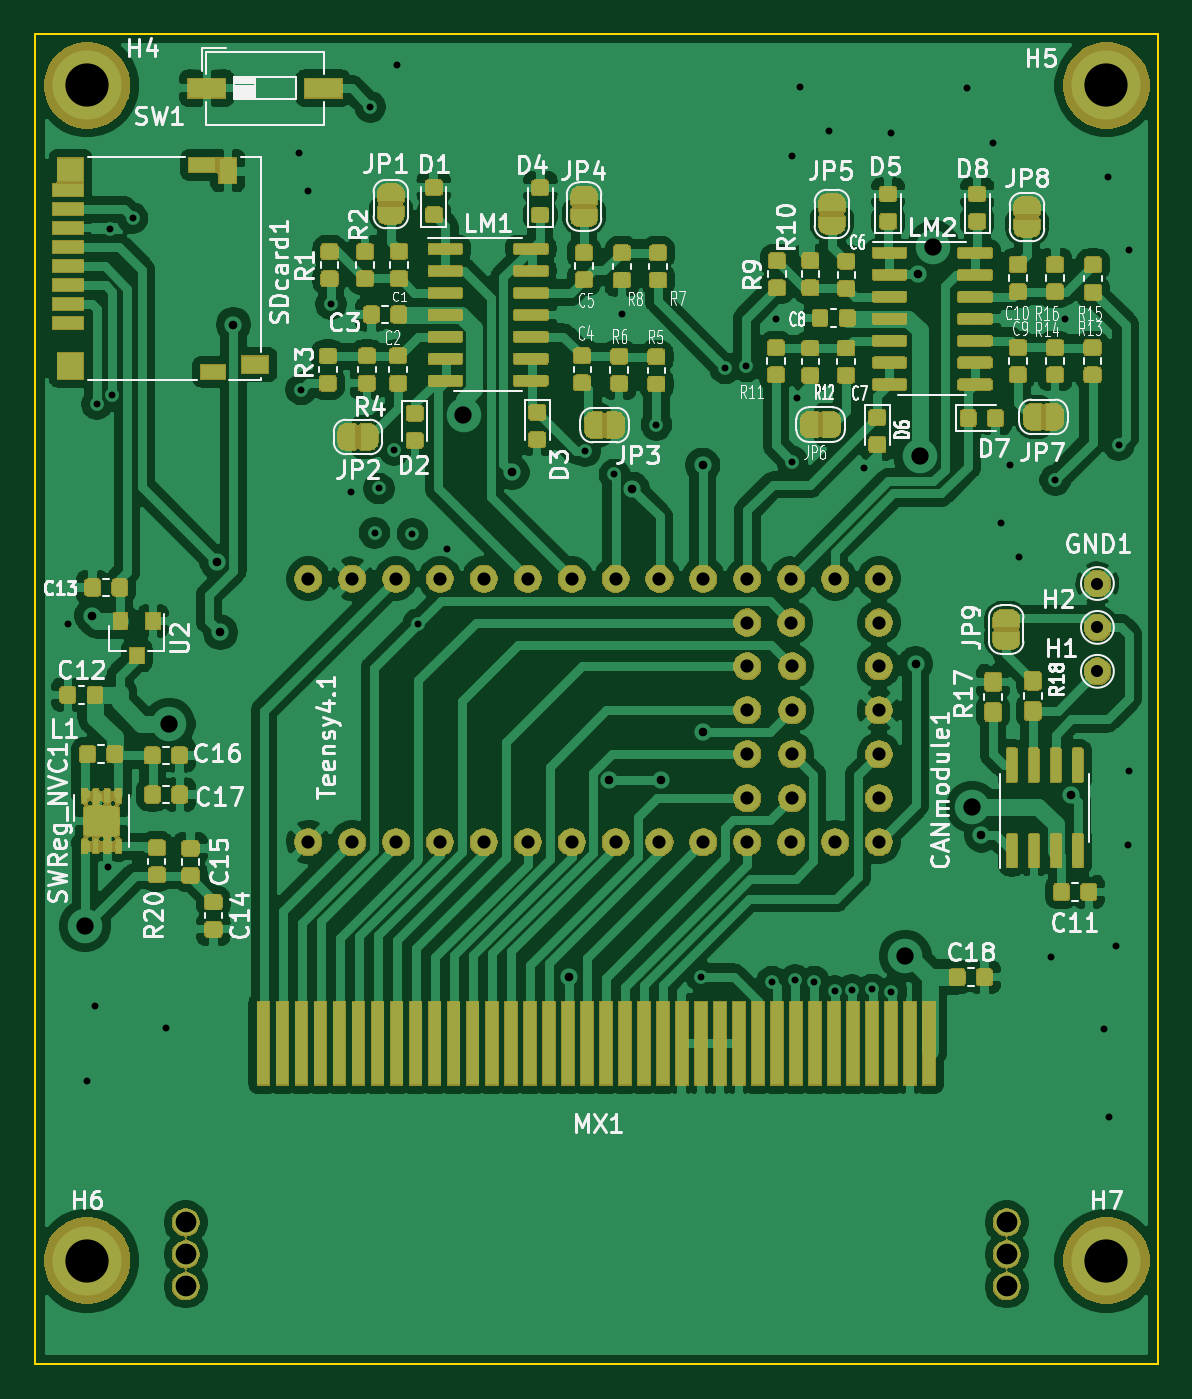
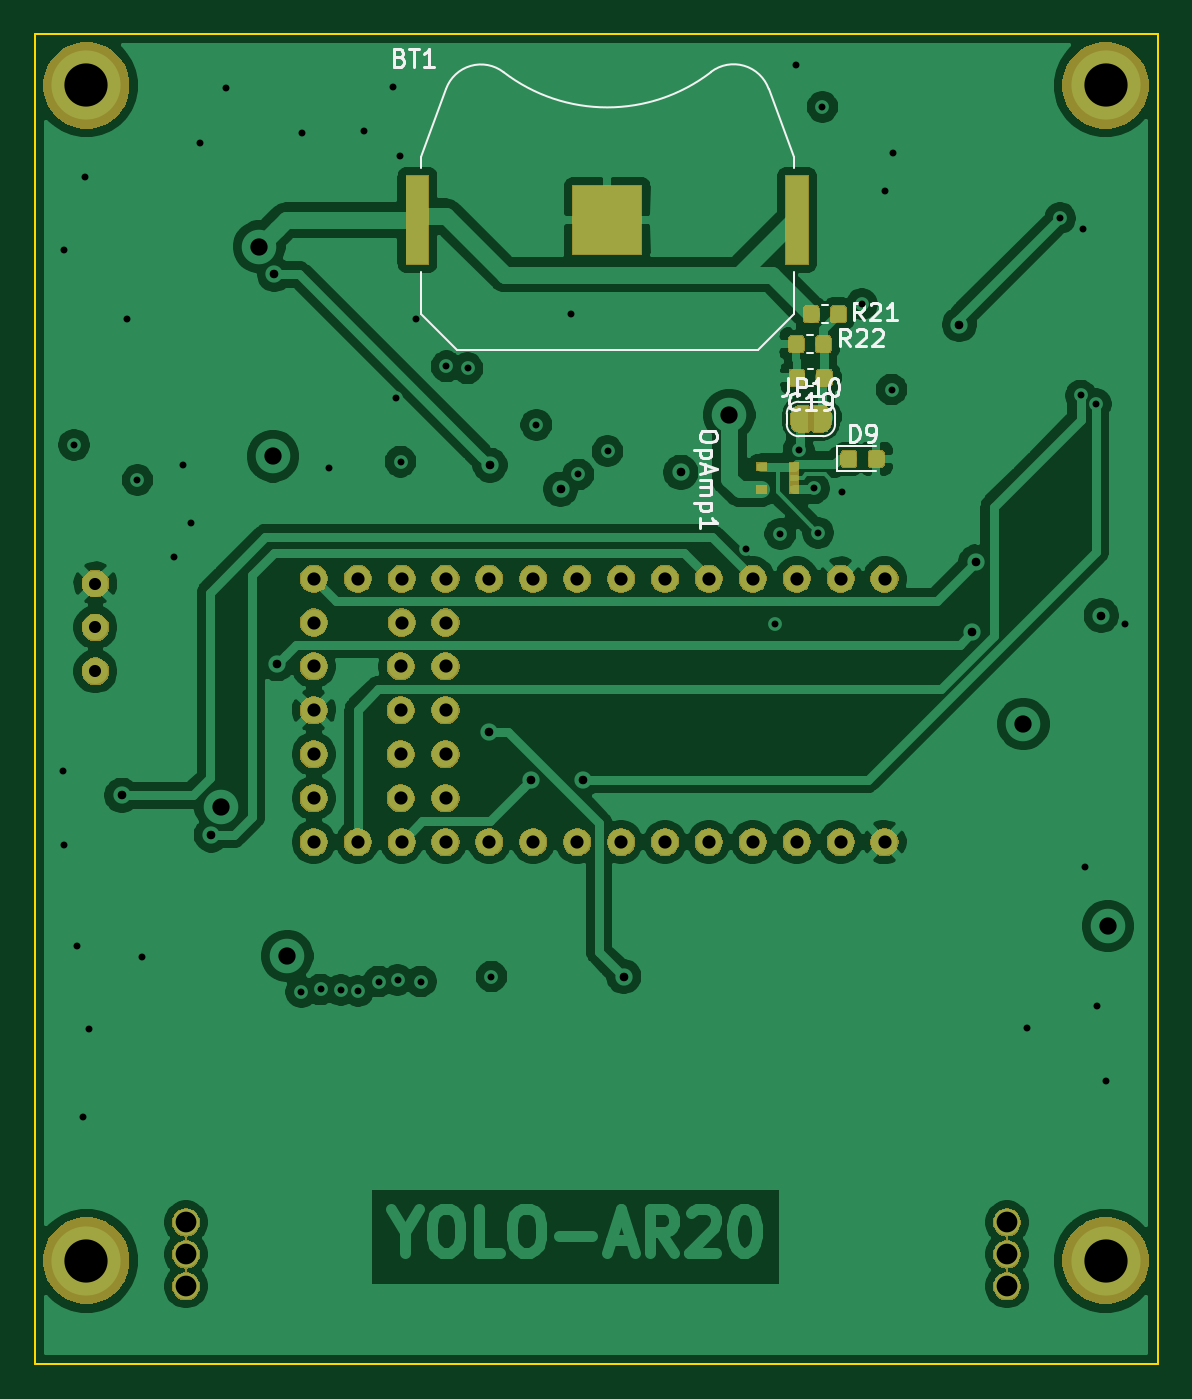
Circuit board: 8 layer files. Board 65.0 x 77.0 mm.
- bottom_mask: teensy4_header_breakout-B_Mask.gbs (78184 bytes)
- bottom_silk: teensy4_header_breakout-B_SilkS.gbo (9559 bytes)
- bottom_copper: teensy4_header_breakout-Back_GND.gbl (152819 bytes)
- outline: teensy4_header_breakout-Edge_Cuts.gm1 (700 bytes)
- top_mask: teensy4_header_breakout-F_Mask.gts (252920 bytes)
- top_silk: teensy4_header_breakout-F_SilkS.gto (72340 bytes)
- top_copper: teensy4_header_breakout-Front_GND.gtl (535494 bytes)
- drill: teensy4_header_breakout.drl (2729 bytes)

=== bottom_mask: teensy4_header_breakout-B_Mask.gbs (78184 bytes, source omitted) ===
=== bottom_silk: teensy4_header_breakout-B_SilkS.gbo (9559 bytes, source omitted) ===
=== bottom_copper: teensy4_header_breakout-Back_GND.gbl (152819 bytes, source omitted) ===
=== outline: teensy4_header_breakout-Edge_Cuts.gm1 ===
G04 #@! TF.GenerationSoftware,KiCad,Pcbnew,(5.1.4)-1*
G04 #@! TF.CreationDate,2019-12-09T14:47:43+01:00*
G04 #@! TF.ProjectId,teensy4_header_breakout,7465656e-7379-4345-9f68-65616465725f,rev?*
G04 #@! TF.SameCoordinates,Original*
G04 #@! TF.FileFunction,Profile,NP*
%FSLAX46Y46*%
G04 Gerber Fmt 4.6, Leading zero omitted, Abs format (unit mm)*
G04 Created by KiCad (PCBNEW (5.1.4)-1) date 2019-12-09 14:47:43*
%MOMM*%
%LPD*%
G04 APERTURE LIST*
%ADD10C,0.100000*%
G04 APERTURE END LIST*
D10*
X110568880Y-71643240D02*
X110568880Y-148643240D01*
X175575000Y-71643240D02*
X110568880Y-71643240D01*
X175575000Y-148643240D02*
X175575000Y-71643240D01*
X110568880Y-148643240D02*
X175575000Y-148643240D01*
M02*

=== top_mask: teensy4_header_breakout-F_Mask.gts (252920 bytes, source omitted) ===
=== top_silk: teensy4_header_breakout-F_SilkS.gto (72340 bytes, source omitted) ===
=== top_copper: teensy4_header_breakout-Front_GND.gtl (535494 bytes, source omitted) ===
=== drill: teensy4_header_breakout.drl ===
M48
; DRILL file {KiCad (5.1.4)-1} date 9. des. 2019 14:47:45
; FORMAT={-:-/ absolute / metric / decimal}
; #@! TF.CreationDate,2019-12-09T14:47:45+01:00
; #@! TF.GenerationSoftware,Kicad,Pcbnew,(5.1.4)-1
FMAT,2
METRIC
T1C0.400
T2C0.500
T3C0.700
T4C0.762
T5C1.000
T6C1.200
T7C2.500
%
G90
G05
T1
X112.497Y-105.832
X113.584Y-132.237
X114.082Y-127.935
X114.167Y-93.089
X114.823Y-119.873
X114.912Y-82.928
X115.042Y-92.583
X116.228Y-82.332
X118.166Y-129.2
X125.877Y-78.577
X125.984Y-92.243
X126.365Y-80.752
X127.706Y-87.3
X128.849Y-98.163
X129.984Y-75.89
X130.228Y-100.526
X130.472Y-97.963
X131.364Y-95.726
X131.536Y-73.462
X132.42Y-100.589
X132.742Y-105.818
X134.426Y-101.439
X142.418Y-95.814
X144.109Y-97.153
X144.531Y-87.859
X146.538Y-94.285
X149.139Y-126.208
X150.52Y-91.013
X151.74Y-90.902
X153.228Y-126.492
X153.482Y-88.153
X154.396Y-96.413
X154.412Y-78.75
X154.564Y-126.406
X154.656Y-92.705
X154.818Y-74.717
X155.666Y-126.492
X156.53Y-77.272
X156.845Y-127.051
X157.844Y-126.996
X158.552Y-96.799
X159.024Y-126.949
X160.101Y-77.379
X160.137Y-127.086
X164.501Y-74.767
X166.004Y-77.963
X166.502Y-99.954
X167.0Y-96.596
X167.498Y-101.925
X169.382Y-125.07
X169.621Y-97.475
X170.205Y-88.158
X172.441Y-129.261
X172.654Y-79.929
X172.745Y-134.325
X173.126Y-124.445
X173.284Y-95.438
X173.848Y-118.588
X173.893Y-84.176
X173.909Y-114.31
T2
X113.855Y-105.321
X121.113Y-102.225
X121.315Y-106.289
X122.063Y-88.484
X138.181Y-97.033
X141.481Y-126.206
X143.82Y-114.816
X145.141Y-98.003
X146.827Y-114.818
X149.216Y-96.618
X149.25Y-112.06
X161.536Y-108.113
X161.694Y-85.575
X165.347Y-118.012
X170.523Y-115.717
T3
X172.055Y-108.544
X172.055Y-103.464
X172.055Y-106.004
T4
X126.395Y-103.182
X126.395Y-118.422
X128.935Y-103.182
X128.935Y-118.422
X131.475Y-103.182
X131.475Y-118.422
X134.015Y-103.182
X134.015Y-118.422
X136.555Y-103.182
X136.555Y-118.422
X139.095Y-103.182
X139.095Y-118.422
X141.635Y-103.182
X141.635Y-118.422
X144.175Y-103.182
X144.175Y-118.422
X146.715Y-103.182
X146.715Y-118.422
X149.255Y-103.182
X149.255Y-118.422
X151.795Y-103.182
X151.795Y-105.722
X151.795Y-108.262
X151.795Y-110.802
X151.795Y-113.342
X151.795Y-115.882
X151.795Y-118.422
X154.335Y-103.182
X154.335Y-105.722
X154.335Y-118.422
X154.395Y-108.262
X154.395Y-110.802
X154.395Y-113.342
X154.395Y-115.882
X156.875Y-103.182
X156.875Y-118.422
X159.415Y-103.182
X159.415Y-105.722
X159.415Y-108.262
X159.415Y-110.802
X159.415Y-113.342
X159.415Y-115.882
X159.415Y-118.422
T5
X113.477Y-123.292
X118.354Y-111.59
X135.377Y-93.703
X160.947Y-125.006
X161.764Y-96.103
X162.57Y-83.972
X164.808Y-116.4
T6
X119.31Y-140.421
X119.31Y-142.271
X119.31Y-144.121
X166.81Y-140.421
X166.81Y-142.271
X166.81Y-144.121
T7
X113.597Y-74.643
X172.58Y-142.644
X113.597Y-142.644
X172.58Y-74.643
T0
M30

